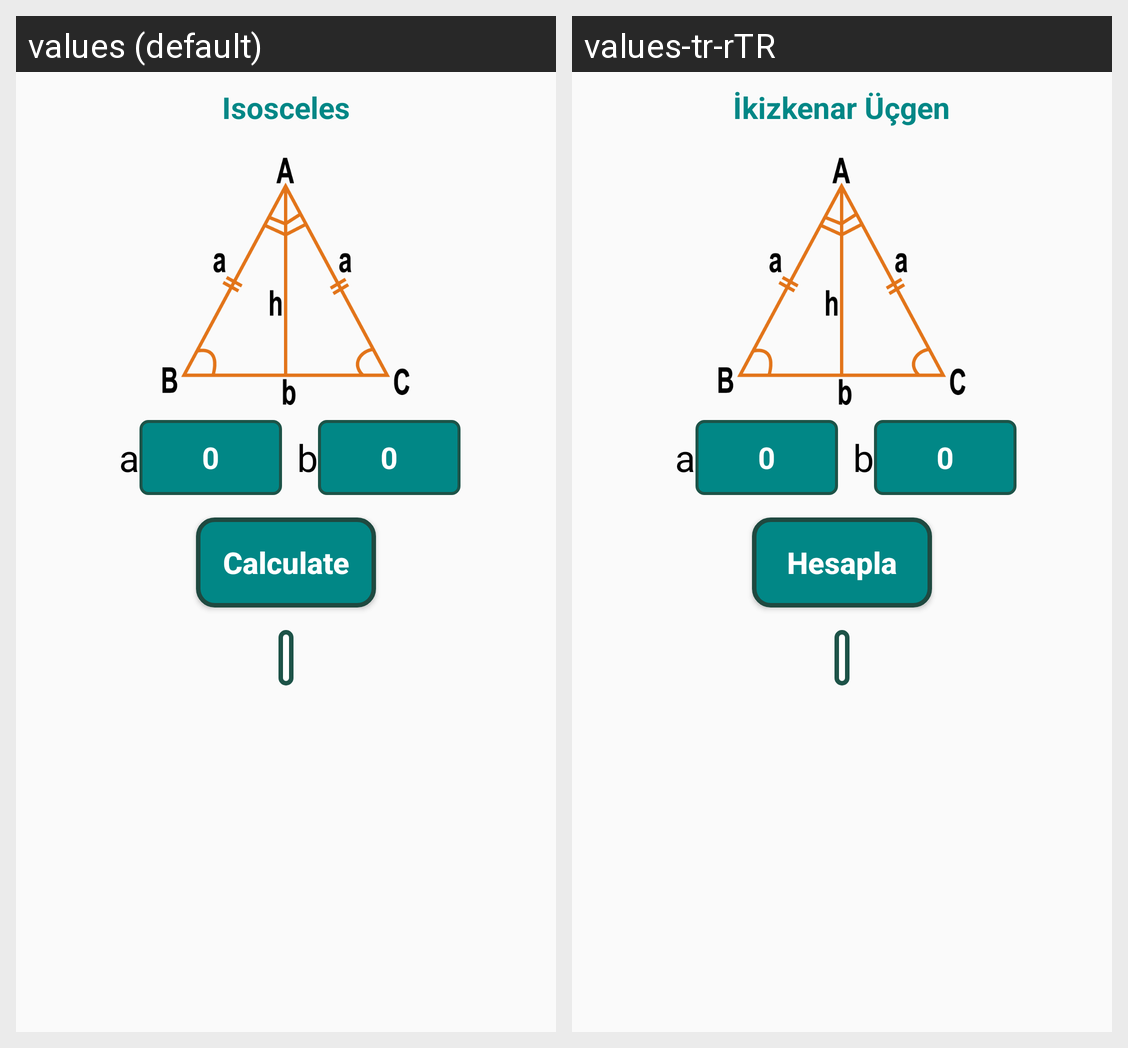

This grid shows one Android layout under two languages. Give, for every string resource on the screen, its name, the default text and each shown locale's text.
Android screen res/layout/fragment_triangle__isosceles.xml rendered under 2 locales, left to right: values (default), values-tr-rTR. Device: Nexus 5 (rendered at 1080×1920; each locale shown at half size, 540×960, under a caption strip naming it); theme Theme.GeometricCalculation.
Strings drawn on this screen, with the default value and each locale's value (text and hints the layout hard-codes, and strings that could not be matched under every locale, appear in the picture but are not listed):

IsoscelesTriangle
  values: Isosceles
  values-tr-rTR: İkizkenar Üçgen

a
  values: a
  values-tr-rTR: a

_0
  values: 0
  values-tr-rTR: 0

b
  values: b
  values-tr-rTR: b

Button_Text
  values: Calculate
  values-tr-rTR: Hesapla
